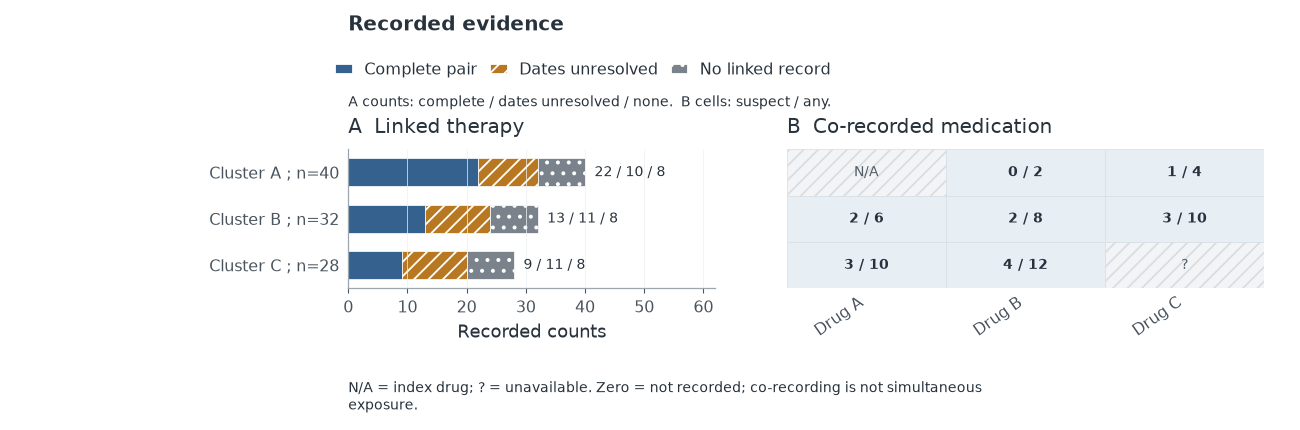

Values plotted in this chart, from the file beside it:
cluster	denominator	single_complete_nonnegative_pair	missing_multiple_invalid_or_negative_dat…	no_linked_therapy	table_kind	comedication	any_role	suspect_role	status
Cluster A	40	22.0	10.0	8.0	therapy				
Cluster B	32	13.0	11.0	8.0	therapy				
Cluster C	28	9.0	11.0	8.0	therapy				
Cluster A	40				comedication	Drug A			index_drug_not_comedication
Cluster A	40				comedication	Drug B	2.0	0.0	recorded_field_count
Cluster A	40				comedication	Drug C	4.0	1.0	recorded_field_count
Cluster B	32				comedication	Drug A	6.0	2.0	recorded_field_count
Cluster B	32				comedication	Drug B	8.0	2.0	recorded_field_count
Cluster B	32				comedication	Drug C	10.0	3.0	recorded_field_count
Cluster C	28				comedication	Drug A	10.0	3.0	recorded_field_count
Cluster C	28				comedication	Drug B	12.0	4.0	recorded_field_count
Cluster C	28				comedication	Drug C			unavailable
